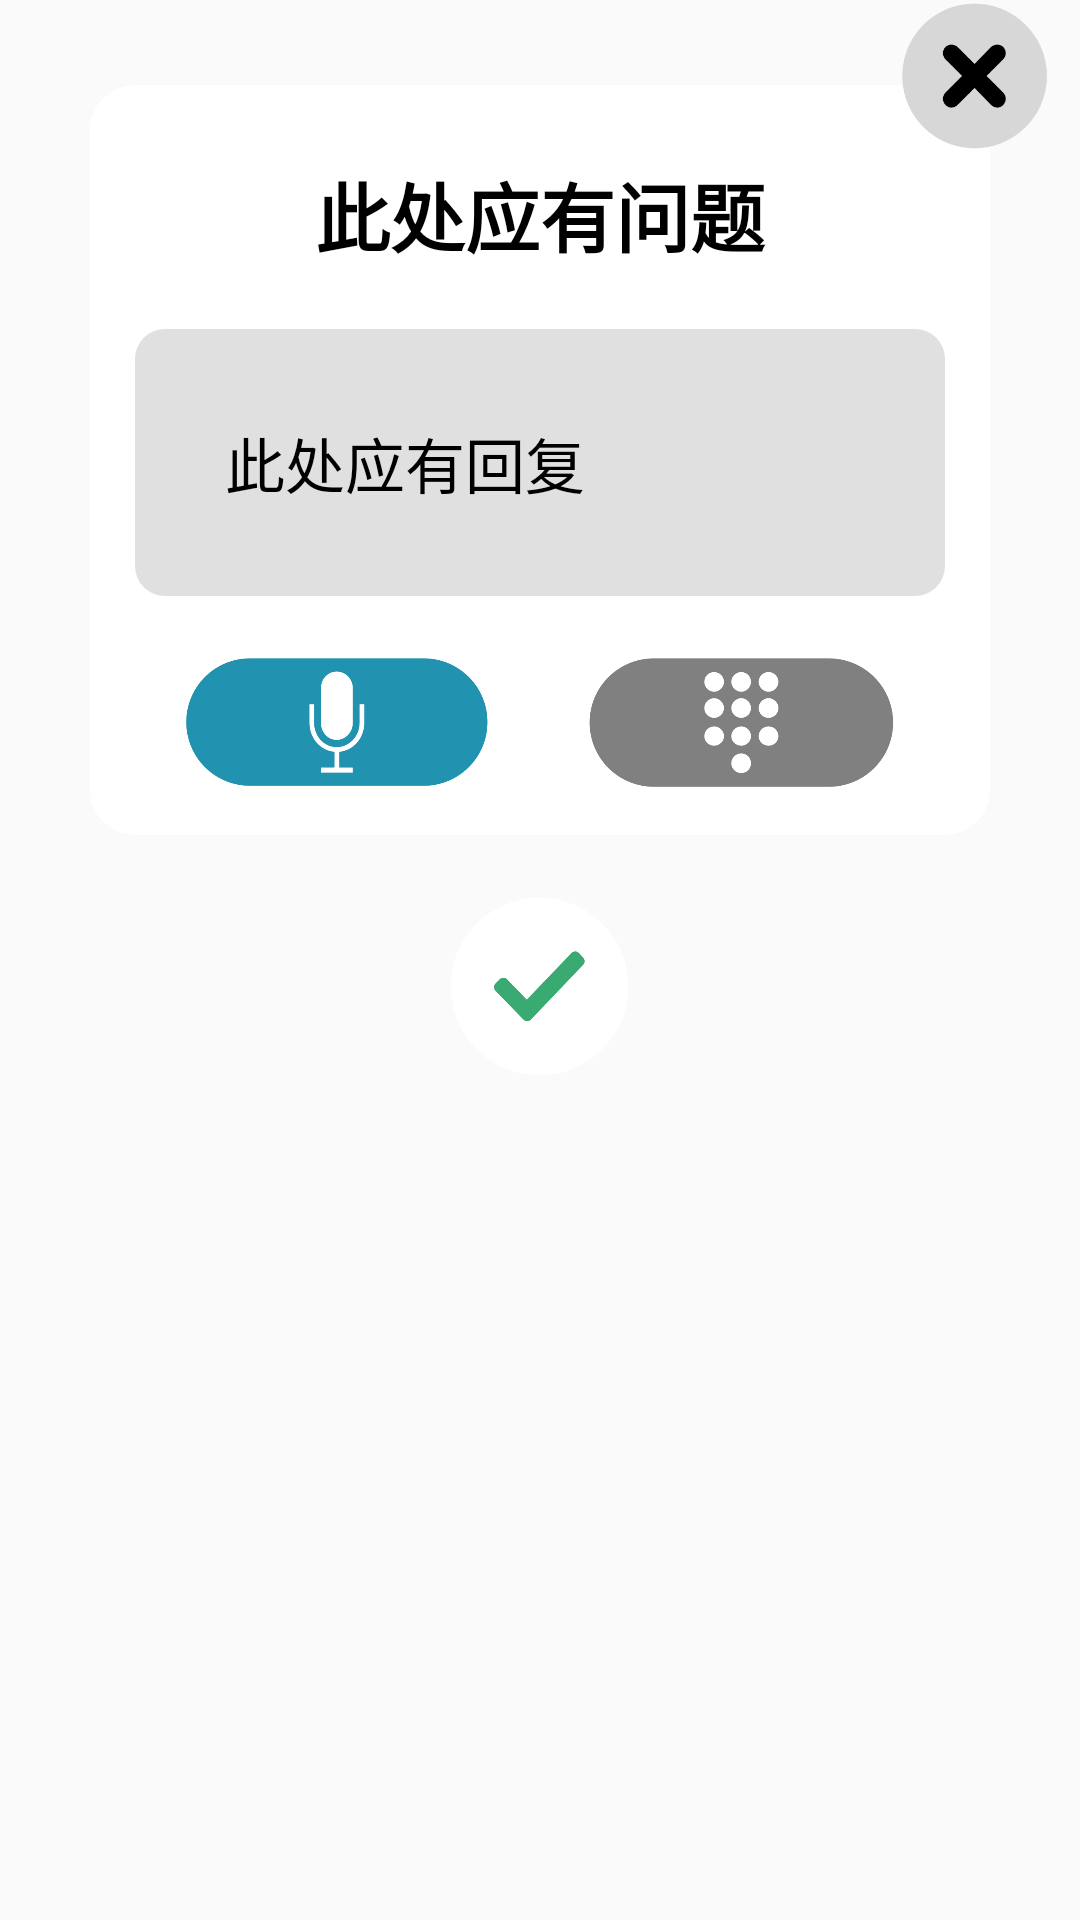

Write the Android layout XML for this screen, with the resource values it uses.
<!-- AndroidManifest.xml: application theme Theme.JARVIS -->
<!-- res/layout/dialog_extra_edit.xml -->
<?xml version="1.0" encoding="utf-8"?>
<LinearLayout xmlns:android="http://schemas.android.com/apk/res/android"
    android:layout_width="match_parent"
    android:layout_height="wrap_content"
    android:layout_gravity="center"
    android:orientation="vertical"
    android:paddingStart="10dp"
    android:paddingEnd="10dp">

    <LinearLayout
        android:layout_width="match_parent"
        android:layout_height="wrap_content"
        android:layout_marginBottom="-23dp"
        android:elevation="10dp"
        android:gravity="end"
        android:orientation="horizontal"
        android:weightSum="1">

        
        <ImageButton
            android:id="@+id/extra_edit_cancel"
            android:layout_width="0dp"
            android:layout_height="wrap_content"
            android:layout_weight="0.15"
            android:adjustViewBounds="true"
            android:background="@android:color/transparent"
            android:contentDescription="@string/extra_edit_cancel"
            android:padding="0dp"
            android:scaleType="fitCenter"
            android:src="@drawable/extra_edit_cancel" />
    </LinearLayout>

    <LinearLayout
        android:layout_width="match_parent"
        android:layout_height="wrap_content"
        android:layout_marginStart="20dp"
        android:layout_marginEnd="20dp"
        android:background="@drawable/extra_edit"
        android:orientation="vertical"
        android:padding="15dp">

        
        <TextView
            android:id="@+id/extra_edit_question"
            android:layout_width="match_parent"
            android:layout_height="wrap_content"
            android:layout_marginBottom="10dp"
            android:gravity="center"
            android:lineSpacingExtra="3dp"
            android:lineSpacingMultiplier="1"
            android:padding="10dp"
            android:text="@string/extra_edit_question"
            android:textAlignment="gravity"
            android:textColor="@color/extra_edit_question"
            android:textSize="25sp"
            android:textStyle="bold" />

        
        <EditText
            android:id="@+id/extra_edit_answer"
            android:layout_width="match_parent"
            android:layout_height="wrap_content"
            android:autofillHints="NONE"
            android:background="@drawable/extra_edit_answer"
            android:enabled="true"
            android:gravity="start"
            android:inputType="textMultiLine"
            android:labelFor="@id/extra_edit_answer"
            android:lineSpacingExtra="3dp"
            android:lineSpacingMultiplier="1"
            android:maxLines="5"
            android:padding="30dp"
            android:text="@string/extra_edit_answer_text"
            android:textColor="@color/asr_text_filled"
            android:textColorHighlight="@color/extra_edit_answer_highlight"
            android:textCursorDrawable="@drawable/extra_edit_cursor"
            android:textIsSelectable="true"
            android:textSize="20sp" />

        <FrameLayout
            android:layout_width="match_parent"
            android:layout_height="wrap_content"
            android:layout_marginTop="20dp">

            <LinearLayout
                android:layout_width="match_parent"
                android:layout_height="wrap_content"
                android:gravity="center"
                android:orientation="horizontal"
                android:weightSum="1">

                
                <ImageButton
                    android:id="@+id/extra_edit_asr_start"
                    android:layout_width="0dp"
                    android:layout_height="wrap_content"
                    android:layout_weight="0.38"
                    android:adjustViewBounds="true"
                    android:background="@android:color/transparent"
                    android:contentDescription="@string/extra_edit_asr_start"
                    android:scaleType="fitCenter"
                    android:src="@drawable/extra_edit_asr_start" />

                <View
                    android:layout_width="0dp"
                    android:layout_height="0dp"
                    android:layout_weight="0.12" />

                
                <ImageButton
                    android:id="@+id/extra_edit_keyboard"
                    android:layout_width="0dp"
                    android:layout_height="wrap_content"
                    android:layout_weight="0.38"
                    android:adjustViewBounds="true"
                    android:background="@android:color/transparent"
                    android:contentDescription="@string/extra_edit_keyboard"
                    android:scaleType="fitCenter"
                    android:src="@drawable/extra_edit_keyboard" />
            </LinearLayout>

            <LinearLayout
                android:layout_width="match_parent"
                android:layout_height="wrap_content"
                android:gravity="center"
                android:orientation="horizontal"
                android:weightSum="1">

                
                <ImageButton
                    android:id="@+id/extra_edit_asr_end"
                    android:layout_width="0dp"
                    android:layout_height="wrap_content"
                    android:layout_weight="0.63"
                    android:adjustViewBounds="true"
                    android:background="@android:color/transparent"
                    android:contentDescription="@string/extra_edit_asr_end"
                    android:scaleType="fitCenter"
                    android:src="@drawable/extra_edit_asr_end"
                    android:visibility="invisible" />
            </LinearLayout>

        </FrameLayout>

    </LinearLayout>

    <LinearLayout
        android:layout_width="match_parent"
        android:layout_height="wrap_content"
        android:layout_marginTop="20dp"
        android:gravity="center"
        android:orientation="horizontal"
        android:weightSum="1">

        
        <ImageButton
            android:id="@+id/extra_edit_confirm"
            android:layout_width="0dp"
            android:layout_height="wrap_content"
            android:layout_weight="0.18"
            android:adjustViewBounds="true"
            android:background="@android:color/transparent"
            android:contentDescription="@string/extra_edit_confirm"
            android:scaleType="fitCenter"
            android:src="@drawable/extra_edit_confirm"
            android:visibility="visible" />
    </LinearLayout>

</LinearLayout>
<!-- resources referenced by this layout -->
<resources>
  <color name="asr_text_filled">#000000</color>
  <color name="extra_edit_answer_highlight">#2196F3</color>
  <color name="extra_edit_question">#000000</color>
  <!-- drawable extra_edit (drawable) -->
  <?xml version="1.0" encoding="utf-8"?>
  <shape xmlns:android="http://schemas.android.com/apk/res/android">
      
      
      <solid android:color="@color/extra_edit" />
  
      
      <corners android:radius="15dp" />
  </shape>
  <!-- drawable extra_edit_answer (drawable) -->
  <?xml version="1.0" encoding="utf-8"?>
  <shape xmlns:android="http://schemas.android.com/apk/res/android">
      
      
      <solid android:color="@color/extra_edit_answer" />
  
      
      <corners android:radius="10dp" />
  </shape>
  <!-- drawable extra_edit_asr_end: png bitmap (drawable, 10366 bytes) -->
  <!-- drawable extra_edit_asr_start: png bitmap (drawable, 13491 bytes) -->
  <!-- drawable extra_edit_cancel: png bitmap (drawable, 9091 bytes) -->
  <!-- drawable extra_edit_confirm: png bitmap (drawable, 14346 bytes) -->
  <!-- drawable extra_edit_cursor (drawable) -->
  <?xml version="1.0" encoding="utf-8"?>
  <shape xmlns:android="http://schemas.android.com/apk/res/android"
      android:shape="rectangle">
      
      
      <solid android:color="@color/extra_edit_answer_cursor" />
  
      
      <size
          android:width="1.5dp"
          android:height="100dp" />
  </shape>
  <!-- drawable extra_edit_keyboard: png bitmap (drawable, 16082 bytes) -->
  <string name="extra_edit_answer_text">此处应有回复</string>
  <string name="extra_edit_asr_end">编辑对话框的语音识别结束按钮</string>
  <string name="extra_edit_asr_start">编辑对话框的语音识别开始按钮</string>
  <string name="extra_edit_cancel">编辑对话框的取消按钮</string>
  <string name="extra_edit_confirm">编辑对话框的确认按钮</string>
  <string name="extra_edit_keyboard">编辑对话框的键盘输入按钮</string>
  <string name="extra_edit_question">此处应有问题</string>
  <style name="Theme.JARVIS" parent="Base.Theme.JARVIS" />
  <color name="extra_edit">#FFFFFF</color>
  <color name="extra_edit_answer">#E0E0E0</color>
  <color name="extra_edit_answer_cursor">#000000</color>
  <style name="Base.Theme.JARVIS" parent="Theme.AppCompat.Light.NoActionBar">
          
          
      </style>
</resources>
